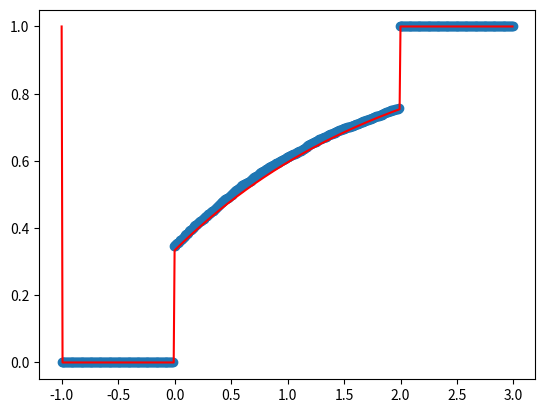

Write the Python code that produced this figure.
# -*- coding: utf-8 -*-
"""
Spyder Editor

This is a temporary script file.
"""
from scipy.stats import uniform
import matplotlib.pyplot as plt
import numpy as np
import math as mt

def ecdf(x, n):
    ecdf = np.zeros(n)
    for i in range(n):
        ecdf[i] = sum(x <= -1 + 4*(i+1)/n)   
    return ecdf
def cdf(x):
    ans = np.zeros(len(x))
    flags1 = [x>2]*np.arange(len(x))
    flags2 = [(x<2) * (x>= 0)]
    flags2 = (np.repeat(1,len(x))-flags2)*np.arange(len(x))
    ans = 1-(2/3)*np.exp(-(x/2))
    ans[flags2] = 0
    ans[flags1] = 1
    return ans
nums = 5000
transformed_values = np.zeros(nums)
uniform_values = uniform.rvs(loc = 0, scale = 1, size = nums)
flags1 = (uniform_values > 1-2/(3*mt.exp(1)))*np.arange(nums)
flags2 = (uniform_values < 1/3)*np.arange(nums)
transformed_values = -2*np.log(1.5*(1-uniform_values))
transformed_values[flags2] = 0
transformed_values[flags1] = 2
desired_values = transformed_values
n = 500
empi_cdf = ecdf(desired_values, n)/nums
plt.plot( np.arange(-1,3,4/n), empi_cdf, 'o')
plt.plot(np.arange(-1,3,4/n), cdf(np.arange(-1,3,4/n)),'r')